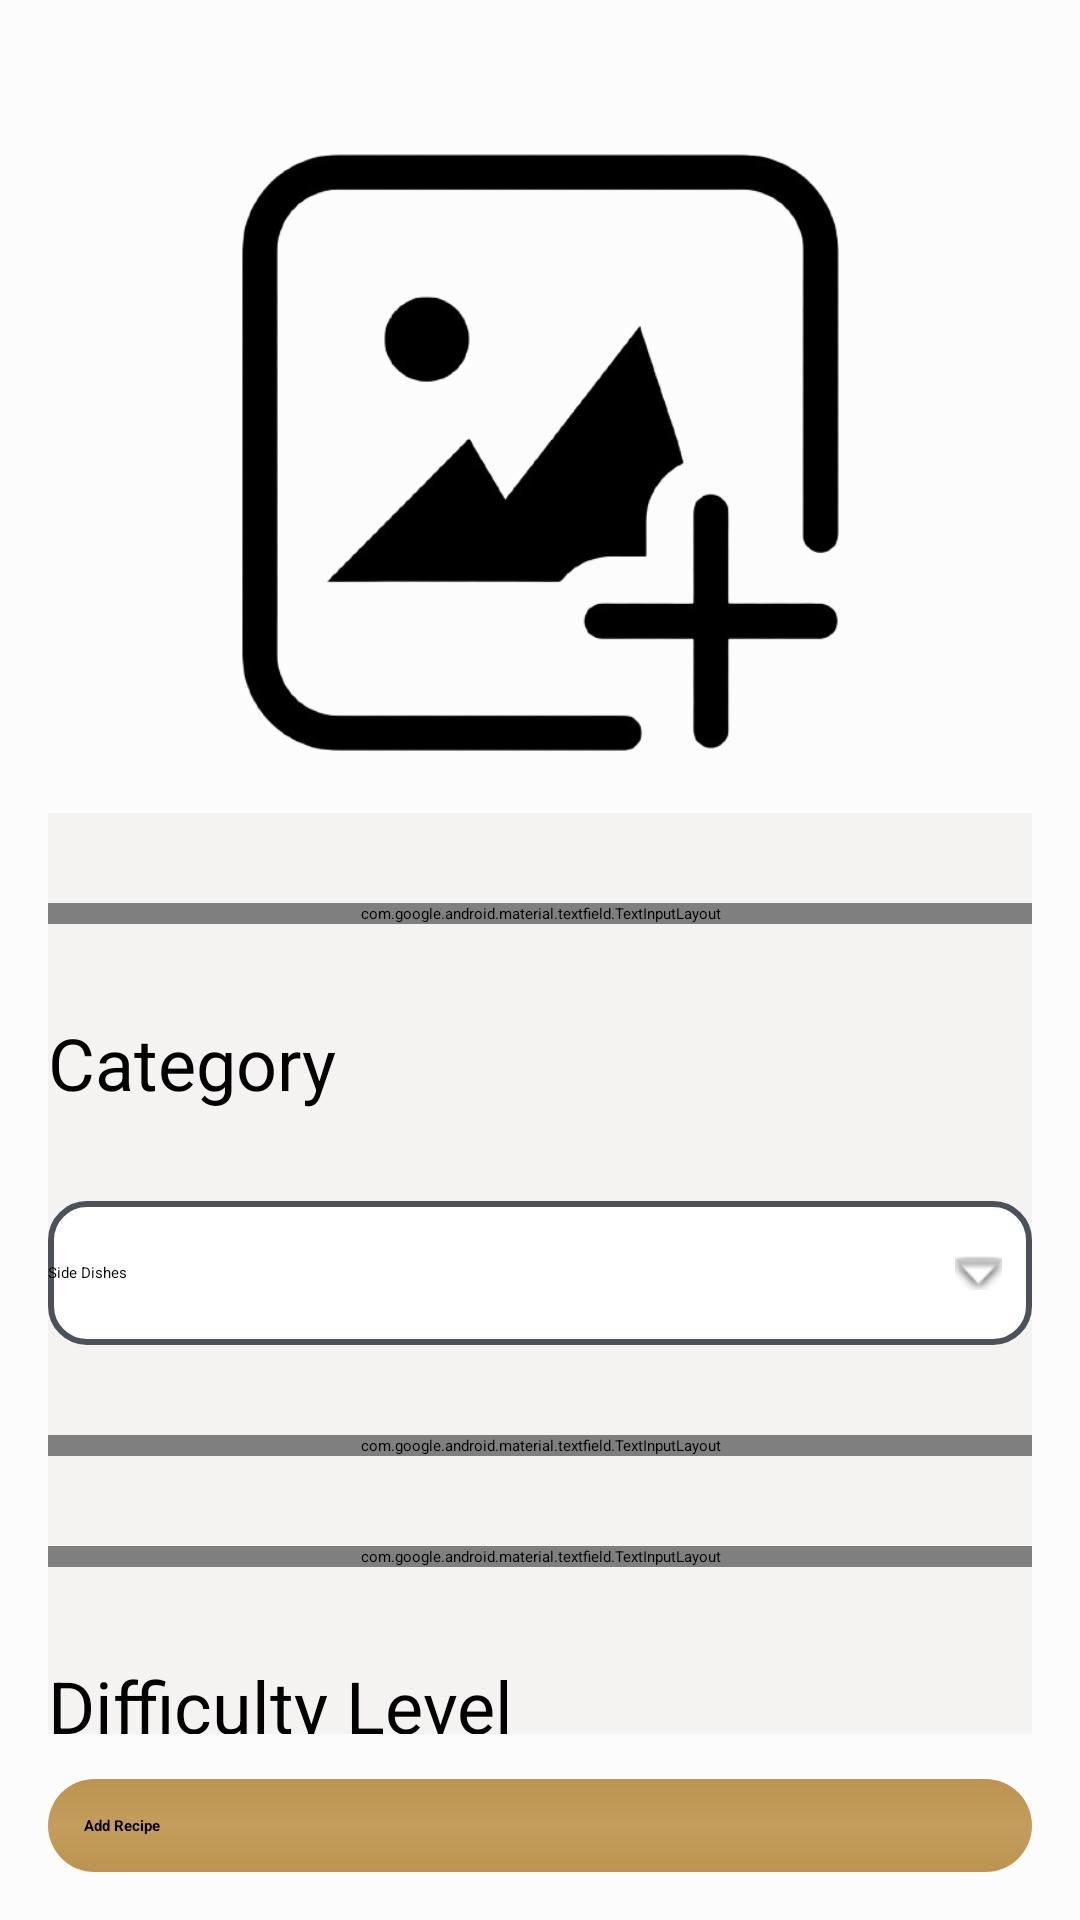

Write the Android layout XML for this screen, with the resource values it uses.
<!-- AndroidManifest.xml: application theme Theme.FinalProject -->
<!-- res/layout/fragment_add_recipes.xml -->
<?xml version="1.0" encoding="utf-8"?>
<androidx.constraintlayout.widget.ConstraintLayout xmlns:android="http://schemas.android.com/apk/res/android"
    xmlns:app="http://schemas.android.com/apk/res-auto"
    xmlns:tools="http://schemas.android.com/tools"
    android:layout_width="match_parent"
    android:layout_height="match_parent"
    android:layout_marginTop="15dp"
    android:layout_marginBottom="15dp"
    android:background="#25EDE7E7"
    tools:context=".Fragments.FragmentAddRecipes">

    <ScrollView
        android:id="@+id/scrollView"
        android:layout_width="match_parent"
        android:layout_height="0dp"
        android:layout_marginTop="15dp"
        android:layout_marginBottom="15dp"
        android:fillViewport="true"
        app:layout_constraintBottom_toTopOf="@+id/buttonAddRecipe"
        app:layout_constraintTop_toTopOf="parent">

        <LinearLayout
            android:layout_width="match_parent"
            android:layout_height="wrap_content"
            android:layout_marginTop="15dp"
            android:layout_marginBottom="15dp"
            android:gravity="center_horizontal"
            android:orientation="vertical"
            android:padding="16dp">

            <ImageView
                android:id="@+id/buttonSelectImage"
                android:layout_width="200dp"
                android:layout_height="200dp"
                android:layout_marginTop="5dp"
                android:layout_marginBottom="5dp"
                android:clickable="true"
                android:contentDescription="photo"
                android:focusable="true"
                android:scaleType="centerCrop"
                android:src="@drawable/uploadimage" />

            <androidx.cardview.widget.CardView
                android:layout_width="match_parent"
                android:layout_height="wrap_content"
                android:layout_marginTop="15dp"
                android:layout_marginBottom="15dp"
                android:padding="16dp"
                app:cardBackgroundColor="#80EDE7E7">

                <LinearLayout
                    android:layout_width="match_parent"
                    android:layout_height="wrap_content"
                    android:layout_marginTop="15dp"
                    android:layout_marginBottom="15dp"
                    android:orientation="vertical">

                    <com.google.android.material.textfield.TextInputLayout
                        android:layout_width="match_parent"
                        android:layout_height="wrap_content"
                        android:layout_marginTop="15dp"
                        android:layout_marginBottom="15dp"
                        app:endIconMode="clear_text"
                        app:startIconTint="@color/black"
                        app:startIconDrawable="@drawable/nameicon">

                        <com.google.android.material.textfield.TextInputEditText
                            android:id="@+id/editRecipeName"
                            android:layout_width="match_parent"
                            android:layout_height="wrap_content"
                            android:layout_marginTop="15dp"
                            android:layout_marginBottom="15dp"
                            android:hint="Recipe Name"
                            android:textColor="#000000"
                            android:textColorLink="#976420"
                            android:backgroundTint="#A2722E"
                            android:inputType="textCapWords"
                            android:textSize="24sp" />
                    </com.google.android.material.textfield.TextInputLayout>

                    <TextView
                        android:layout_width="match_parent"
                        android:layout_height="wrap_content"
                        android:layout_marginTop="15dp"
                        android:layout_marginBottom="15dp"
                        android:text="Category"
                        android:textSize="24sp" />

                    <Spinner
                        android:id="@+id/spinnerCategory"
                        android:layout_width="match_parent"
                        android:layout_height="wrap_content"
                        android:layout_marginTop="15dp"
                        android:layout_marginBottom="15dp"
                        android:background="@drawable/spinner_timepicker"
                        android:entries="@array/recipe_categories"
                        android:minHeight="48dp" />

                    <com.google.android.material.textfield.TextInputLayout
                        android:layout_width="match_parent"
                        android:layout_height="wrap_content"
                        android:layout_marginTop="15dp"
                        android:layout_marginBottom="15dp"
                        app:boxBackgroundMode="outline"
                        app:endIconMode="clear_text"
                        app:startIconDrawable="@drawable/marketicon"
                        app:startIconTint="@color/black">

                        <com.google.android.material.textfield.TextInputEditText
                            android:id="@+id/editIngredients"
                            android:layout_width="match_parent"
                            android:layout_height="wrap_content"
                            android:layout_marginTop="15dp"
                            android:layout_marginBottom="15dp"
                            android:backgroundTint="#A2722E"
                            android:hint="Ingredients"
                            android:inputType="textMultiLine"
                            android:textColor="#000000"
                            android:textColorLink="#976420"
                            android:textSize="24sp" />
                    </com.google.android.material.textfield.TextInputLayout>

                    <com.google.android.material.textfield.TextInputLayout
                        android:layout_width="match_parent"
                        android:layout_height="wrap_content"
                        android:layout_marginTop="15dp"
                        android:layout_marginBottom="15dp"
                        app:boxBackgroundMode="outline"
                        app:endIconMode="clear_text"
                        app:startIconDrawable="@drawable/listicon"
                        app:startIconTint="@color/black">

                        <com.google.android.material.textfield.TextInputEditText
                            android:id="@+id/editInstructions"
                            android:layout_width="match_parent"
                            android:layout_height="wrap_content"
                            android:layout_marginTop="15dp"
                            android:layout_marginBottom="15dp"
                            android:hint="Instructions"
                            android:textColor="#000000"
                            android:textColorLink="#976420"
                            android:backgroundTint="#A2722E"
                            android:inputType="textMultiLine"
                            android:textSize="24sp" />
                    </com.google.android.material.textfield.TextInputLayout>

                    <TextView
                        android:layout_width="match_parent"
                        android:layout_height="wrap_content"
                        android:layout_marginTop="15dp"
                        android:layout_marginBottom="15dp"
                        android:text="Difficulty Level"
                        android:textSize="24sp" />

                    <Spinner
                        android:id="@+id/spinnerDifficulty"
                        android:layout_width="match_parent"
                        android:layout_height="wrap_content"
                        android:layout_marginTop="15dp"
                        android:layout_marginBottom="15dp"
                        android:background="@drawable/spinner_timepicker"
                        android:entries="@array/difficulty_levels"
                        android:minHeight="48dp" />

                    <TextView
                        android:layout_width="match_parent"
                        android:layout_height="wrap_content"
                        android:layout_marginTop="15dp"
                        android:layout_marginBottom="15dp"
                        android:text="Preparation Time"
                        android:textSize="20sp" />

                    <LinearLayout
                        android:layout_width="match_parent"
                        android:layout_height="wrap_content"
                        android:layout_marginTop="15dp"
                        android:layout_marginBottom="15dp"
                        android:background="@drawable/timepicker_background"
                        android:gravity="center"
                        android:orientation="horizontal"
                        android:padding="8dp">

                        <Spinner
                            android:id="@+id/spinnerHours"
                            android:layout_width="0dp"
                            android:layout_height="wrap_content"
                            android:layout_marginTop="15dp"
                            android:layout_marginEnd="8dp"
                            android:layout_marginBottom="15dp"
                            android:layout_weight="1"
                            android:background="@drawable/spinner_timepicker"
                            android:entries="@array/hours_array"
                            android:minHeight="64dp"
                            android:padding="12dp"
                            android:textSize="20sp" />

                        <Spinner
                            android:id="@+id/spinnerMinutes"
                            android:layout_width="0dp"
                            android:layout_height="wrap_content"
                            android:layout_marginStart="8dp"
                            android:layout_marginTop="15dp"
                            android:layout_marginBottom="15dp"
                            android:layout_weight="1"
                            android:background="@drawable/spinner_timepicker"
                            android:entries="@array/minutes_array"
                            android:minHeight="64dp"
                            android:padding="12dp"
                            android:textSize="20sp" />
                    </LinearLayout>

                </LinearLayout>
            </androidx.cardview.widget.CardView>
        </LinearLayout>
    </ScrollView>

    <Button
        android:id="@+id/buttonAddRecipe"
        android:layout_width="match_parent"
        android:layout_height="wrap_content"
        android:layout_margin="16dp"
        android:layout_marginBottom="15dp"
        android:background="@drawable/rounded_button"
        android:text="Add Recipe"
        android:textColor="@color/black"
        android:textStyle="bold"
        app:layout_constraintBottom_toBottomOf="parent"
        tools:layout_editor_absoluteX="16dp" />

</androidx.constraintlayout.widget.ConstraintLayout>
<!-- resources referenced by this layout -->
<resources>
  <string-array name="difficulty_levels">
          <item>Easy</item>
          <item>Medium</item>
          <item>Hard</item>
      </string-array>
  <string-array name="hours_array">
          <item>0h</item>
          <item>1h</item>
          <item>2h</item>
          <item>3h</item>
      </string-array>
  <string-array name="minutes_array">
          <item>0m</item>
          <item>10m</item>
          <item>20m</item>
          <item>30m</item>
          <item>40m</item>
          <item>50m</item>
      </string-array>
  <string-array name="recipe_categories">
          <item>Side Dishes</item>
          <item>Main Course</item>
          <item>Desserts</item>
      </string-array>
  <color name="black">#FF000000</color>
  <!-- drawable rounded_button (drawable) -->
  <?xml version="1.0" encoding="utf-8"?>
  <shape xmlns:android="http://schemas.android.com/apk/res/android"
      android:shape="rectangle">
  
      <corners android:radius="16dp" />
  
      <gradient
          android:angle="90"
          android:startColor="#BC9450"
          android:centerColor="#C39D5C"
          android:endColor="#BC9450"
          android:type="linear" />
  
      <padding
          android:left="12dp"
          android:right="12dp"
          android:top="12dp"
          android:bottom="12dp" />
  </shape>
  <!-- drawable spinner_timepicker (drawable) -->
  <?xml version="1.0" encoding="utf-8"?>
  <layer-list xmlns:android="http://schemas.android.com/apk/res/android">
      <item>
          <shape android:shape="rectangle">
              <solid android:color="#FFFFFF"/>
              <corners android:radius="12dp"/>
              <stroke android:width="2dp" android:color="#4B5259"/>
          </shape>
      </item>
      <item android:end="10dp" android:top="8dp" android:bottom="8dp">
          <bitmap android:src="@android:drawable/arrow_down_float"
              android:gravity="end|center_vertical"/>
      </item>
  </layer-list>
  <!-- drawable timepicker_background (drawable) -->
  <?xml version="1.0" encoding="utf-8"?>
  <shape xmlns:android="http://schemas.android.com/apk/res/android"
      android:shape="rectangle">
      <solid android:color="#F5F5F5"/>
      <corners android:radius="16dp"/>
      <stroke android:width="2dp" android:color="#4B5259"/>
      <padding android:left="12dp" android:right="12dp"/>
  </shape>
  <!-- drawable uploadimage: png bitmap (drawable, 50431 bytes) -->
</resources>
